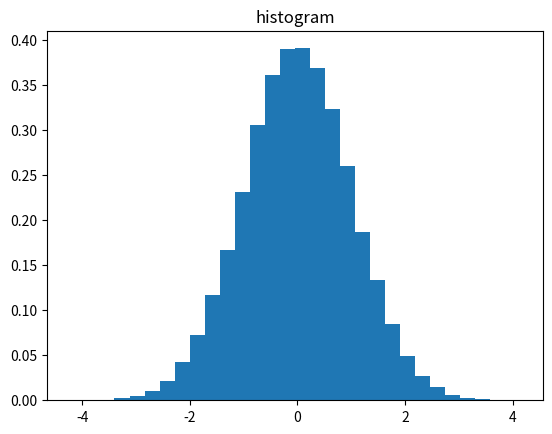

Python code for this plot:
import matplotlib.pyplot as plt
import numpy as np

numSamp = 100000
mu_x, sigma_x = 0, 1 # mean and standard deviation

# For Histogram graph
numBins = 30
histDensity = 'TRUE'
histOrientation = 'vertical'  # 'vertical' or 'horizontal'

x = np.random.normal(mu_x, sigma_x, numSamp)
print(x)

# plotting
plt.title("histogram")
plt.hist(x, bins = numBins, density = histDensity, orientation = histOrientation)
plt.show()
